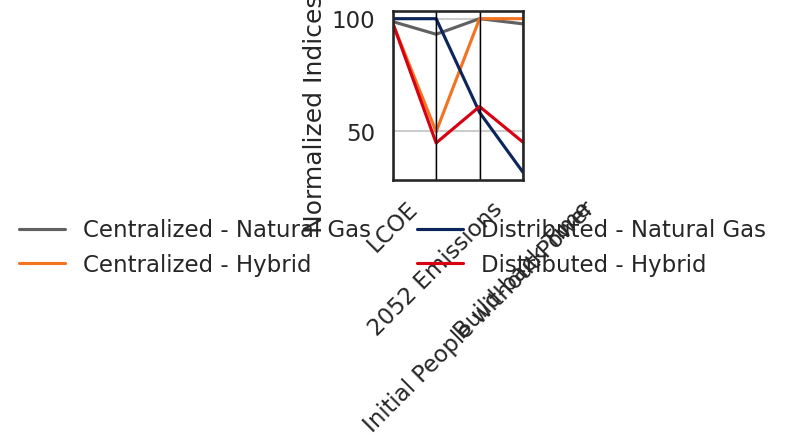

Reproduce this figure in Python.
import pandas as pd
import seaborn as sns
import matplotlib.pyplot as plt
import os

#=====================================================
# User Inputs
#=====================================================
figure_name = "figure_combine_results_parallel" # png extension automatically added later

#-----------------------------------------------------
# Process Data
#-----------------------------------------------------

scenarios = ['Centralized - Natural Gas','Centralized - Hybrid','Distributed - Natural Gas','Distributed - Hybrid']

# Normalized
df = pd.DataFrame({
'scenarios':['Centralized - Natural Gas','Centralized - Hybrid','Distributed - Natural Gas','Distributed - Hybrid'],
'Build-back Time': [97.70, 100.0, 31.80, 45.16],
'Initial People without Power': [100.0, 100.0, 58.38, 60.99],
'2052 Emissions': [93.09, 49.80, 100.0, 44.81],
'Average Emissions': [96.35, 75.34, 100.0, 72.74],
'LCOE': [98.70, 97.93, 100.0, 98.04],
})

# Raw
# df = pd.DataFrame({
#
# 'Build-back Time': [212.0, 217.0, 69.0, 98.0],
# 'Initial People without Power': [91.7, 91.7, 53.5, 55.9],
# '2052 Emissions': [5964, 3191, 6407, 2871],
# 'Average Emissions': [7672, 5999, 7963, 5792],
# 'LCOE': [9.08, 9.01, 9.2, 9.02],
#
#
#
#
# })



#-----------------------------------------------------
# Aesthetics (style + context)
# https://seaborn.pydata.org/tutorial/aesthetics.html
#-----------------------------------------------------
resolution = 1000 # Resolution (DPI - dots per inch)
style = 'white'     # options: "white", "whitegrid", "dark", "darkgrid", "ticks"
context = 'talk'  # options "paper", "notebook", "talk", "poster" (smallest -> largest)

# Series palette options
colorblind_palette = sns.color_palette('colorblind')        # https://seaborn.pydata.org/tutorial/color_palettes.html
xkcd_palette = sns.xkcd_palette(["royal blue", "tangerine", "greyish", "faded green", "raspberry"]) # https://xkcd.com/color/rgb/
custom_palette = [(0.380,0.380,0.380),(0.957,0.451,0.125),(.047, 0.149, 0.361),(0.847,0.000,0.067)] # Custom palette

#=====================================================
# Set figure parameters based on experience for each context
#=====================================================
if context=='paper':
    fig_size = [8,6]        # (width followed by height, in inches) Note: OK to leave as an empty list
    leg_coord = [0, -0.3] # Legend coordinates (x,y)
    hspace = 0.15           # vertical space between figures
    wspace = 0.15           # horizontal space between figures
elif context=='notebook':
    fig_size = [8,6]
    leg_coord = [0, -0.3]
    hspace = 0.2
    wspace = 0.2
elif context == 'talk':
    fig_size = [12,8]
    leg_coord = [0, -0.4]
    hspace = 0.3
    wspace = 0.35
elif context == 'poster':
    fig_size = [12,8]
    leg_coord = [0, -0.5]
    hspace = 0.3
    wspace = 0.35

#-----------------------------------------------------
# Plotting Inputs
#-----------------------------------------------------
# Set style and context using seaborn
sns.set_style(style)
sns.set_context(context)

variables = ['LCOE','2052 Emissions' ,'Initial People without Power', 'Build-back Time']
ax = pd.plotting.parallel_coordinates(df, 'scenarios',cols=variables, color=custom_palette)
ax.legend(bbox_to_anchor=(leg_coord[0], leg_coord[1]), ncol=len(df.scenarios)/2, loc='center',frameon = False, scatterpoints = 1)

ax.set_ylabel('Normalized Indices (-)')
# ax.set_xticks()
plt.xticks(rotation=45)
plt.tight_layout()
savename = figure_name + "_" + context + 'V2.png'
plt.savefig(savename, dpi=resolution, bbox_inches="tight") #  bbox_inches="tight" is used to include the legend
#
# #=====================================================
# # Begin plotting
# #=====================================================
#
# # series variables, all lists are expected to the same length
# nrows = len(variables)
# ncols = len(variables[0])
#
#
#
# # Create Plots
# f, ax = plt.subplots(nrows, ncols)
#
# count = 0
# # Iterate Rows (Y variables)
# for i in range(nrows):
#
#     # Iterate Columns (X variables)
#     for j in range(ncols):
#
#
#         variable = variables[i][j]
#
#         series_val = series_vals[count]
#         label = series_labels[count]
#         color = series_colors[count]
#         marker = series_markers[count]
#         size = series_marker_sizes[count]
#         count = count + 1
#
#         # Select entries of interest
#
#
#         ax[i,j].bar(df.index, df[variable], label=variable)
#
#
#         # Plot
#         # x = df2.loc[:, x_var] * x_convert
#         # y = df2.loc[:, y_var] * y_convert
#         # # ax[i,j].scatter(x.values, y.values, c=color, s=size, marker=marker, label=label,edgecolors='none')
#         # sns.boxplot(x=x_var,y=y_var,data=df2,ax=ax[i,j],color=color)
#
#         # X-axis Labels (Only bottom)
#         # if i == nrows-1:
#         #     ax[i,j].set_xlabel(x_label)
#         # else:
#         #     ax[i,j].get_xaxis().set_visible(False)
#
#         # Y-axis labels (Only left side)
#         # if j == 0:
#         ax[i,j].set_ylabel(variable)
#         ax[i,j].yaxis.set_label_coords(-0.25, 0.5)
#         # else:
#         #     ax[i,j].get_yaxis().set_visible(False)
#
#         # Set X and Y Limits
#         # if len(x_lim)== 2:
#         #     ax[i,j].set_xlim(left=x_lim[0], right=x_lim[1])
#         # if len(y_lim) ==2 :
#         #     ax[i,j].set_ylim(bottom=y_lim[0],top=y_lim[1])
#
#         # Set X ticks
#         # if len(x_tick) > 2:
#         #     ax[i,j].xaxis.set_ticks(x_tick)
#         # else:
#         #     n_ticks = 4
#         #     ax[i, j].locator_params(axis='x', nbins=n_ticks)
#
#         # Set Y ticks (either specified values, or limits number of ticks used)
#         # if len(y_tick) > 2:
#         #     ax[i,j].yaxis.set_ticks(y_tick)
#         # else:
#         #     n_ticks = 4
#         #     ax[i, j].locator_params(axis='y', nbins=n_ticks)
#
#         # Column Labels
#         # if i == 0:
#         #     text = col_labels[j]
#         #     ax[i,j].text(0.5, 1.1, text, horizontalalignment='center', verticalalignment='top',
#         #             transform=ax[i,j].transAxes)
#         # Row Labels
#         # if j == ncols-1:
#         #     text = row_labels[i]
#         #     ax[i,j].text(1.05, 0.5, text, horizontalalignment='center', verticalalignment='center',
#         #             rotation=270, transform=ax[i,j].transAxes)
#
#
# # Custom
#
# # Legend (only for middle bottom)
# leg = ax[nrows-1,0].legend(bbox_to_anchor=(leg_coord[0], leg_coord[1]), loc='center', ncol=len(series_labels), frameon = False, scatterpoints = 1)
#
# # Adjust layout
# if len(fig_size)>0:
#     f.set_size_inches(fig_size)
# plt.tight_layout()                         # https://matplotlib.org/users/tight_layout_guide.html
# f.subplots_adjust(wspace = wspace,hspace=hspace) # https://matplotlib.org/api/_as_gen/matplotlib.pyplot.subplots_adjust.html
#
# # Save Figure
# savename = figure_name + "_" + context + 'V1.png'
# plt.savefig(savename, dpi=resolution, bbox_inches="tight") #  bbox_inches="tight" is used to include the legend
# # plt.close()
#
# #=================================================
# # Version 2
# #=================================================
# f = plt.figure(figsize=fig_size)
# ax = sns.boxplot(x=x_var,y=y_var,data=df,hue='Scenario',palette=custom_palette)
# ax.set_xlabel(x_label)
# ax.set_ylabel(y_label)
#
# # Save Figure
#

# # plt.close()
